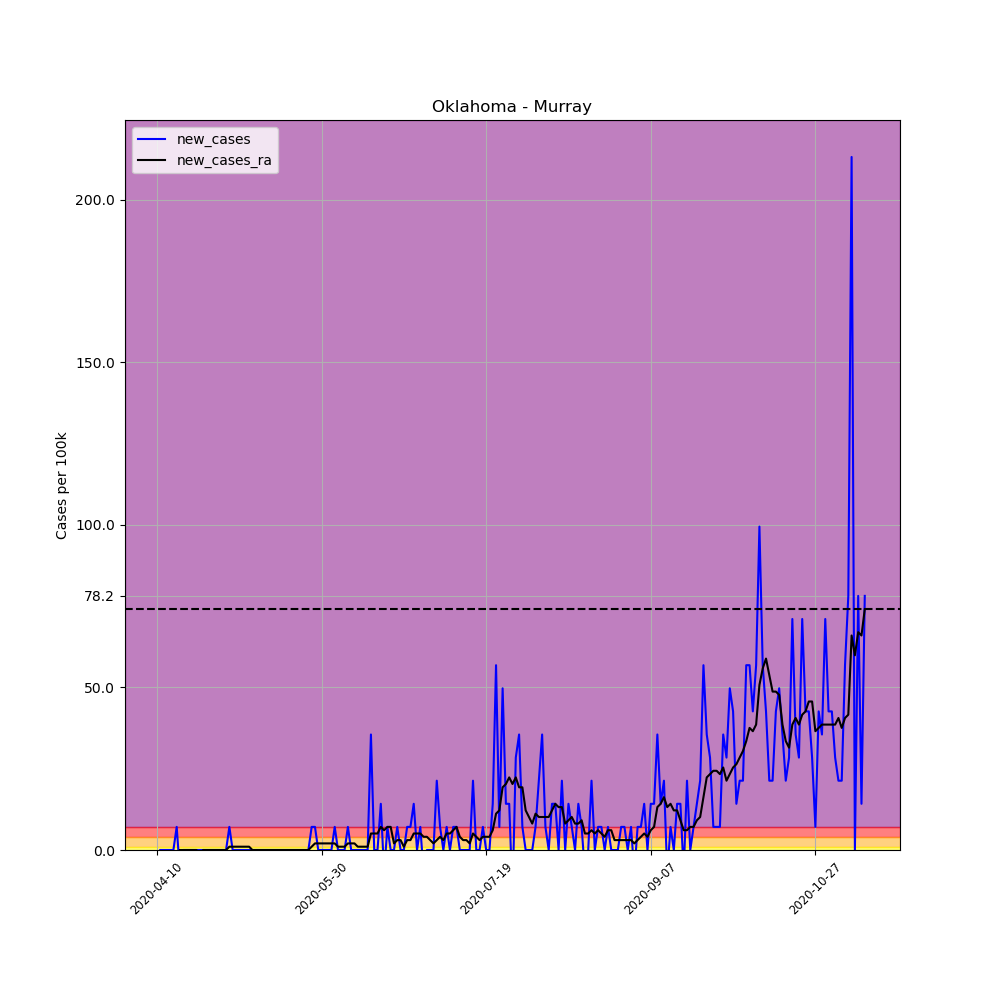

The file beside this chart, header and first rows:
, date, county, state, fips, cases, deaths, COUNTY, STNAME, CTYNAME, POPESTIMATE2019, per_100k, per_100k_ra, new_cases, new_cases_ra
602602, 2020-04-10, Murray, Oklahoma, 40099, 1, 0, 99, Oklahoma, Murray, 14073, 7.106, , , 
602603, 2020-04-11, Murray, Oklahoma, 40099, 1, 0, 99, Oklahoma, Murray, 14073, 7.106, , 0.0, 
602604, 2020-04-12, Murray, Oklahoma, 40099, 1, 0, 99, Oklahoma, Murray, 14073, 7.106, , 0.0, 
602605, 2020-04-13, Murray, Oklahoma, 40099, 1, 0, 99, Oklahoma, Murray, 14073, 7.106, , 0.0, 
602606, 2020-04-14, Murray, Oklahoma, 40099, 1, 0, 99, Oklahoma, Murray, 14073, 7.106, , 0.0, 
602607, 2020-04-15, Murray, Oklahoma, 40099, 1, 0, 99, Oklahoma, Murray, 14073, 7.106, , 0.0, 
602608, 2020-04-16, Murray, Oklahoma, 40099, 2, 0, 99, Oklahoma, Murray, 14073, 14.21, 8.121, 7.106, 
602609, 2020-04-17, Murray, Oklahoma, 40099, 1, 0, 99, Oklahoma, Murray, 14073, 7.106, 8.121, -7.106, 0.0
602610, 2020-04-18, Murray, Oklahoma, 40099, 1, 0, 99, Oklahoma, Murray, 14073, 7.106, 8.121, 0.0, 0.0
602611, 2020-04-19, Murray, Oklahoma, 40099, 1, 0, 99, Oklahoma, Murray, 14073, 7.106, 8.121, 0.0, 0.0
602612, 2020-04-20, Murray, Oklahoma, 40099, 1, 0, 99, Oklahoma, Murray, 14073, 7.106, 8.121, 0.0, 0.0
602613, 2020-04-21, Murray, Oklahoma, 40099, 1, 0, 99, Oklahoma, Murray, 14073, 7.106, 8.121, 0.0, 0.0
602614, 2020-04-22, Murray, Oklahoma, 40099, 1, 0, 99, Oklahoma, Murray, 14073, 7.106, 8.121, 0.0, 0.0
602615, 2020-04-23, Murray, Oklahoma, 40099, 1, 0, 99, Oklahoma, Murray, 14073, 7.106, 7.106, 0.0, -1.015
602616, 2020-04-24, Murray, Oklahoma, 40099, 1, 0, 99, Oklahoma, Murray, 14073, 7.106, 7.106, 0.0, 0.0
602617, 2020-04-25, Murray, Oklahoma, 40099, 1, 0, 99, Oklahoma, Murray, 14073, 7.106, 7.106, 0.0, 0.0
602618, 2020-04-26, Murray, Oklahoma, 40099, 1, 0, 99, Oklahoma, Murray, 14073, 7.106, 7.106, 0.0, 0.0
602619, 2020-04-27, Murray, Oklahoma, 40099, 1, 0, 99, Oklahoma, Murray, 14073, 7.106, 7.106, 0.0, 0.0
602620, 2020-04-28, Murray, Oklahoma, 40099, 1, 0, 99, Oklahoma, Murray, 14073, 7.106, 7.106, 0.0, 0.0
602621, 2020-04-29, Murray, Oklahoma, 40099, 1, 0, 99, Oklahoma, Murray, 14073, 7.106, 7.106, 0.0, 0.0
602622, 2020-04-30, Murray, Oklahoma, 40099, 1, 0, 99, Oklahoma, Murray, 14073, 7.106, 7.106, 0.0, 0.0
602623, 2020-05-01, Murray, Oklahoma, 40099, 1, 0, 99, Oklahoma, Murray, 14073, 7.106, 7.106, 0.0, 0.0
602624, 2020-05-02, Murray, Oklahoma, 40099, 2, 0, 99, Oklahoma, Murray, 14073, 14.21, 8.121, 7.106, 1.015
602625, 2020-05-03, Murray, Oklahoma, 40099, 2, 0, 99, Oklahoma, Murray, 14073, 14.21, 9.136, 0.0, 1.015
602626, 2020-05-04, Murray, Oklahoma, 40099, 2, 0, 99, Oklahoma, Murray, 14073, 14.21, 10.15, 0.0, 1.015
602627, 2020-05-05, Murray, Oklahoma, 40099, 2, 0, 99, Oklahoma, Murray, 14073, 14.21, 11.17, 0.0, 1.015
602628, 2020-05-06, Murray, Oklahoma, 40099, 2, 0, 99, Oklahoma, Murray, 14073, 14.21, 12.18, 0.0, 1.015
602629, 2020-05-07, Murray, Oklahoma, 40099, 2, 0, 99, Oklahoma, Murray, 14073, 14.21, 13.2, 0.0, 1.015
602630, 2020-05-08, Murray, Oklahoma, 40099, 2, 0, 99, Oklahoma, Murray, 14073, 14.21, 14.21, 0.0, 1.015
602631, 2020-05-09, Murray, Oklahoma, 40099, 2, 0, 99, Oklahoma, Murray, 14073, 14.21, 14.21, 0.0, 0.0
602632, 2020-05-10, Murray, Oklahoma, 40099, 2, 0, 99, Oklahoma, Murray, 14073, 14.21, 14.21, 0.0, 0.0
602633, 2020-05-11, Murray, Oklahoma, 40099, 2, 0, 99, Oklahoma, Murray, 14073, 14.21, 14.21, 0.0, 0.0
602634, 2020-05-12, Murray, Oklahoma, 40099, 2, 0, 99, Oklahoma, Murray, 14073, 14.21, 14.21, 0.0, 0.0
602635, 2020-05-13, Murray, Oklahoma, 40099, 2, 0, 99, Oklahoma, Murray, 14073, 14.21, 14.21, 0.0, 0.0
602636, 2020-05-14, Murray, Oklahoma, 40099, 2, 0, 99, Oklahoma, Murray, 14073, 14.21, 14.21, 0.0, 0.0
602637, 2020-05-15, Murray, Oklahoma, 40099, 2, 0, 99, Oklahoma, Murray, 14073, 14.21, 14.21, 0.0, 0.0
602638, 2020-05-16, Murray, Oklahoma, 40099, 2, 0, 99, Oklahoma, Murray, 14073, 14.21, 14.21, 0.0, 0.0
602639, 2020-05-17, Murray, Oklahoma, 40099, 2, 0, 99, Oklahoma, Murray, 14073, 14.21, 14.21, 0.0, 0.0
602640, 2020-05-18, Murray, Oklahoma, 40099, 2, 0, 99, Oklahoma, Murray, 14073, 14.21, 14.21, 0.0, 0.0
602641, 2020-05-19, Murray, Oklahoma, 40099, 2, 0, 99, Oklahoma, Murray, 14073, 14.21, 14.21, 0.0, 0.0
602642, 2020-05-20, Murray, Oklahoma, 40099, 2, 0, 99, Oklahoma, Murray, 14073, 14.21, 14.21, 0.0, 0.0
602643, 2020-05-21, Murray, Oklahoma, 40099, 2, 0, 99, Oklahoma, Murray, 14073, 14.21, 14.21, 0.0, 0.0
602644, 2020-05-22, Murray, Oklahoma, 40099, 2, 0, 99, Oklahoma, Murray, 14073, 14.21, 14.21, 0.0, 0.0
602645, 2020-05-23, Murray, Oklahoma, 40099, 2, 0, 99, Oklahoma, Murray, 14073, 14.21, 14.21, 0.0, 0.0
602646, 2020-05-24, Murray, Oklahoma, 40099, 2, 0, 99, Oklahoma, Murray, 14073, 14.21, 14.21, 0.0, 0.0
602647, 2020-05-25, Murray, Oklahoma, 40099, 2, 0, 99, Oklahoma, Murray, 14073, 14.21, 14.21, 0.0, 0.0
602648, 2020-05-26, Murray, Oklahoma, 40099, 2, 0, 99, Oklahoma, Murray, 14073, 14.21, 14.21, 0.0, 0.0
602649, 2020-05-27, Murray, Oklahoma, 40099, 3, 0, 99, Oklahoma, Murray, 14073, 21.32, 15.23, 7.106, 1.015
602650, 2020-05-28, Murray, Oklahoma, 40099, 4, 0, 99, Oklahoma, Murray, 14073, 28.42, 17.26, 7.106, 2.03
602651, 2020-05-29, Murray, Oklahoma, 40099, 4, 0, 99, Oklahoma, Murray, 14073, 28.42, 19.29, 0.0, 2.03
602652, 2020-05-30, Murray, Oklahoma, 40099, 4, 0, 99, Oklahoma, Murray, 14073, 28.42, 21.32, 0.0, 2.03
602653, 2020-05-31, Murray, Oklahoma, 40099, 4, 0, 99, Oklahoma, Murray, 14073, 28.42, 23.35, 0.0, 2.03
602654, 2020-06-01, Murray, Oklahoma, 40099, 4, 0, 99, Oklahoma, Murray, 14073, 28.42, 25.38, 0.0, 2.03
602655, 2020-06-02, Murray, Oklahoma, 40099, 4, 0, 99, Oklahoma, Murray, 14073, 28.42, 27.41, 0.0, 2.03
602656, 2020-06-03, Murray, Oklahoma, 40099, 5, 0, 99, Oklahoma, Murray, 14073, 35.53, 29.44, 7.106, 2.03
602657, 2020-06-04, Murray, Oklahoma, 40099, 5, 0, 99, Oklahoma, Murray, 14073, 35.53, 30.45, 0.0, 1.015
602658, 2020-06-05, Murray, Oklahoma, 40099, 5, 0, 99, Oklahoma, Murray, 14073, 35.53, 31.47, 0.0, 1.015
602659, 2020-06-06, Murray, Oklahoma, 40099, 5, 0, 99, Oklahoma, Murray, 14073, 35.53, 32.48, 0.0, 1.015
602660, 2020-06-07, Murray, Oklahoma, 40099, 6, 0, 99, Oklahoma, Murray, 14073, 42.63, 34.51, 7.106, 2.03
602661, 2020-06-08, Murray, Oklahoma, 40099, 6, 0, 99, Oklahoma, Murray, 14073, 42.63, 36.54, 0.0, 2.03
... 156 more rows
